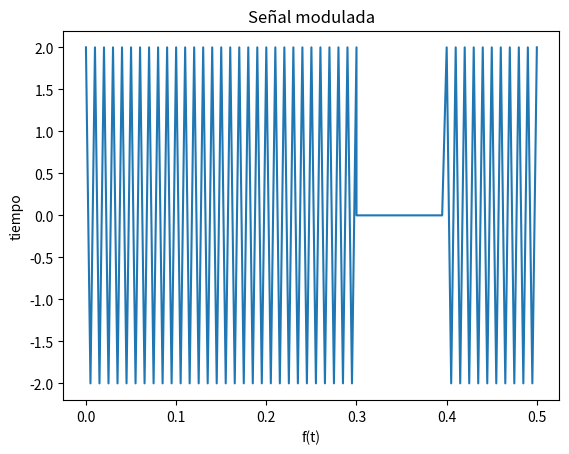

Reproduce this figure in Python.
# Laboratorio 4 Redes de Computadores
# [redacted]
# [redacted]

import scipy
import scipy.io
import scipy.misc
from scipy import signal
from scipy import interpolate
from scipy import integrate
from scipy.io import wavfile
from scipy.fftpack import fft,fftshift,fftfreq,ifft

import numpy as np
import matplotlib.pyplot as plt
import random

import copy

import sys



n = 100 # bits por segundo
n_a = 10 # numero de bits del arreglo
A = 2 # amplitud del coseno
t_s = 1/n #tiempo símbolo
f_0 = 100 * 10**6 # frecuencia cuando el bit es 0 en Hz
f_1 = 200 * 10**6 # frecuencia cuando el bit es 1 en Hz

# Funcion coseno que se aplica en FSK
def cosFunction(t,fc):
    return A*np.cos(2*np.pi*fc*t)

class DigitalSignal:
    def __init__(self,bps): 
        self.signal = []
        self.signalModulated = []
        self.signalDemod = []
        self.time = []
        self.modTime = []
        self.bps = bps
        self.bitTime = 1/bps
    def randomSignal(self,lenght):
        init = self.bitTime
        for i in range(0,lenght):
            self.signal.append(random.randrange(0,2))
            self.time.append(init)
            init+=self.bitTime
    def ookMod(self,fc):
        t = [] # arreglo de tiempo de la señal
        init = 0 # tiempo de inicio de la señal
        i = 0
        for bit in self.signal: # por cada bit de la señal digital
            if (bit == 0): # si el bit es igual a 0
                if(self.time[i] == self.time[-1]):
                    tn = np.arange(init,self.time[i] + self.time[i]/100, 1/(2*fc))
                else:     
                    tn = np.arange(init,self.time[i], 1/(2*fc))
                for t_i in tn: # por cada elemento de arreglo de tiempo tn
                    value = 0 # se calcula el coseno en el tiempo t__i
                    self.signalModulated.append(value) # se agrega el valor a arreglo de valores modulados
                    t.append(t_i) # se agrga t_i al arreglo de tiempo der salida
            elif (bit == 1): # En caso de que el bit sea 1 es lo mismo quie en el caso anteriorm pero con 
                # la frecuencia cuando el bit es igual a 1
                if(self.time[i] == self.time[-1]):
                    tn = np.arange(init,self.time[i] + self.time[i]/100, 1/(2*fc))
                else:     
                    tn = np.arange(init,self.time[i], 1/(2*fc))
                for t_i in tn:
                    value = cosFunction(t_i,fc)
                    self.signalModulated.append(value)
                    t.append(t_i)     
            init = init + self.bitTime
            i+=1
        self.modTime = t
    # Method to plot a grapf using matplotlib
    # Input
    #   number: number of plot
    #   xData: data of the x axis
    #   yData: data oj the y axis
    #   xlabel: name of the x axis
    #   ylabel: name of the y axis
    #   titlte: title of the plot
    def plotGraph(self,number, xData, yData, xLabel = None, yLabel = None, title = None):
        plt.figure(number)
        plt.plot(xData,yData)
        plt.title(title)
        plt.xlabel(xLabel)
        plt.ylabel(yLabel)
    def demodulate(self):
        interpolatedF = interpolate.interp1d(self.modTime, self.signalModulated)
        interp = interpolatedF(self.time)
        for result in interp:
            print(result)
            if (result == 0):
                self.signalDemod.append(0)
            else:
                self.signalDemod.append(1)



if __name__ == "__main__":

    firstSignal = DigitalSignal(10)
    firstSignal.randomSignal(5)
    firstSignal.ookMod(100)
    firstSignal.demodulate()
    print(firstSignal.bitTime)
    print(firstSignal.signal)
    print(firstSignal.time)

    plt.figure(1)
    plt.plot(firstSignal.modTime,firstSignal.signalModulated)
    plt.title("Señal modulada")
    plt.xlabel("f(t)")
    plt.ylabel("tiempo")   

    print(firstSignal.signalDemod)

    plt.show()



